Run: headless pygame with SDL's dummy video driver; simulated clock (each Clock.tick advances the game by its frame time, no real sleeping); random seed 0; keys injected as events and as key.get_pressed() state; no mouse input.
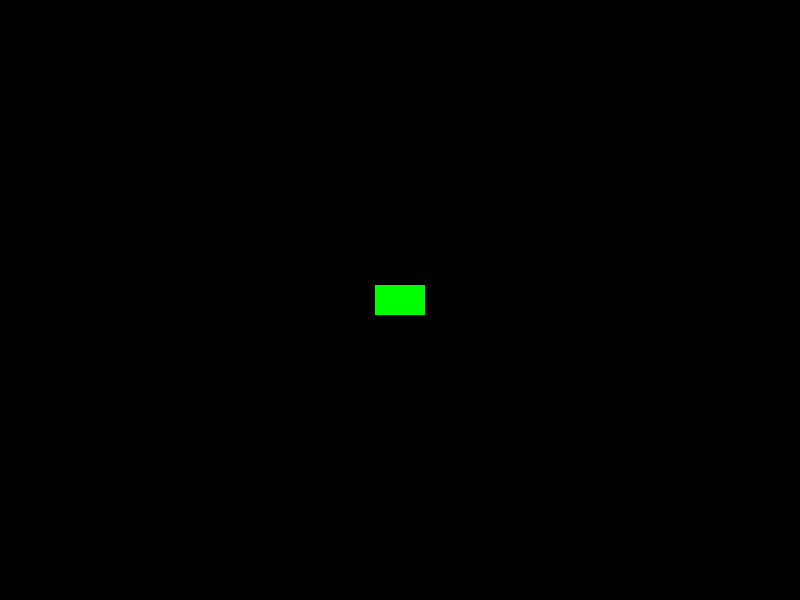
Frame 1 of 4 · flips 1–60 · no input
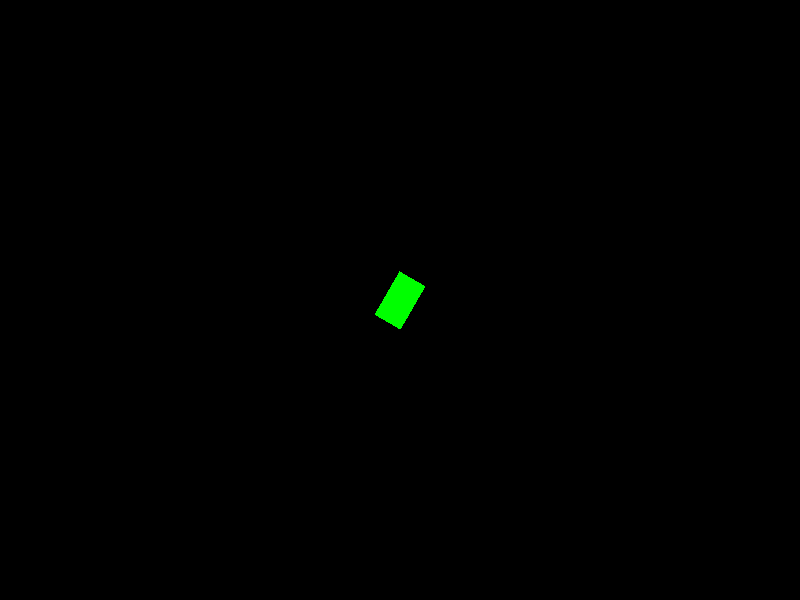
Frame 2 of 4 · flips 61–180 · tapped SPACE, RETURN · held RIGHT (→), D
Frame 3 of 4 · flips 181–300 · held DOWN (↓), S · screen unchanged from frame 2, image omitted
Frame 4 of 4 · flips 301–420 · held LEFT (←), A, UP (↑), W · screen same as frame 1, image omitted

The pygame program that drew these frames:

import pygame
import sys
import math

pygame.init()
screen_width, screen_height = 800, 600
screen = pygame.display.set_mode((screen_width, screen_height))

BLACK = (0, 0, 0)
GREEN = (0, 255, 0)

tank_pos = [400, 300]

tank_angle = 0
tank_speed = 2
tank_surface = pygame.Surface((50, 30), pygame.SRCALPHA)  # Use SRCALPHA for transparency support
tank_surface.fill(GREEN)  # Fill the tank's surface with a color
running = True
clock = pygame.time.Clock()
while running:
    for event in pygame.event.get():
        if event.type == pygame.QUIT:
            running = False

    keys = pygame.key.get_pressed()
    if keys[pygame.K_LEFT]:
        tank_angle -= tank_speed
    if keys[pygame.K_RIGHT]:
        tank_angle += tank_speed

    screen.fill(BLACK)
    #tank_surface = pygame.Surface((50, 30))
    tank_surface.fill(GREEN)

    rotated_tank = pygame.transform.rotate(tank_surface, tank_angle)
    rect = rotated_tank.get_rect(center=tank_pos)
    screen.blit(rotated_tank, rect.topleft)

    pygame.display.flip()


    clock.tick(60)

pygame.quit()
sys.exit()
